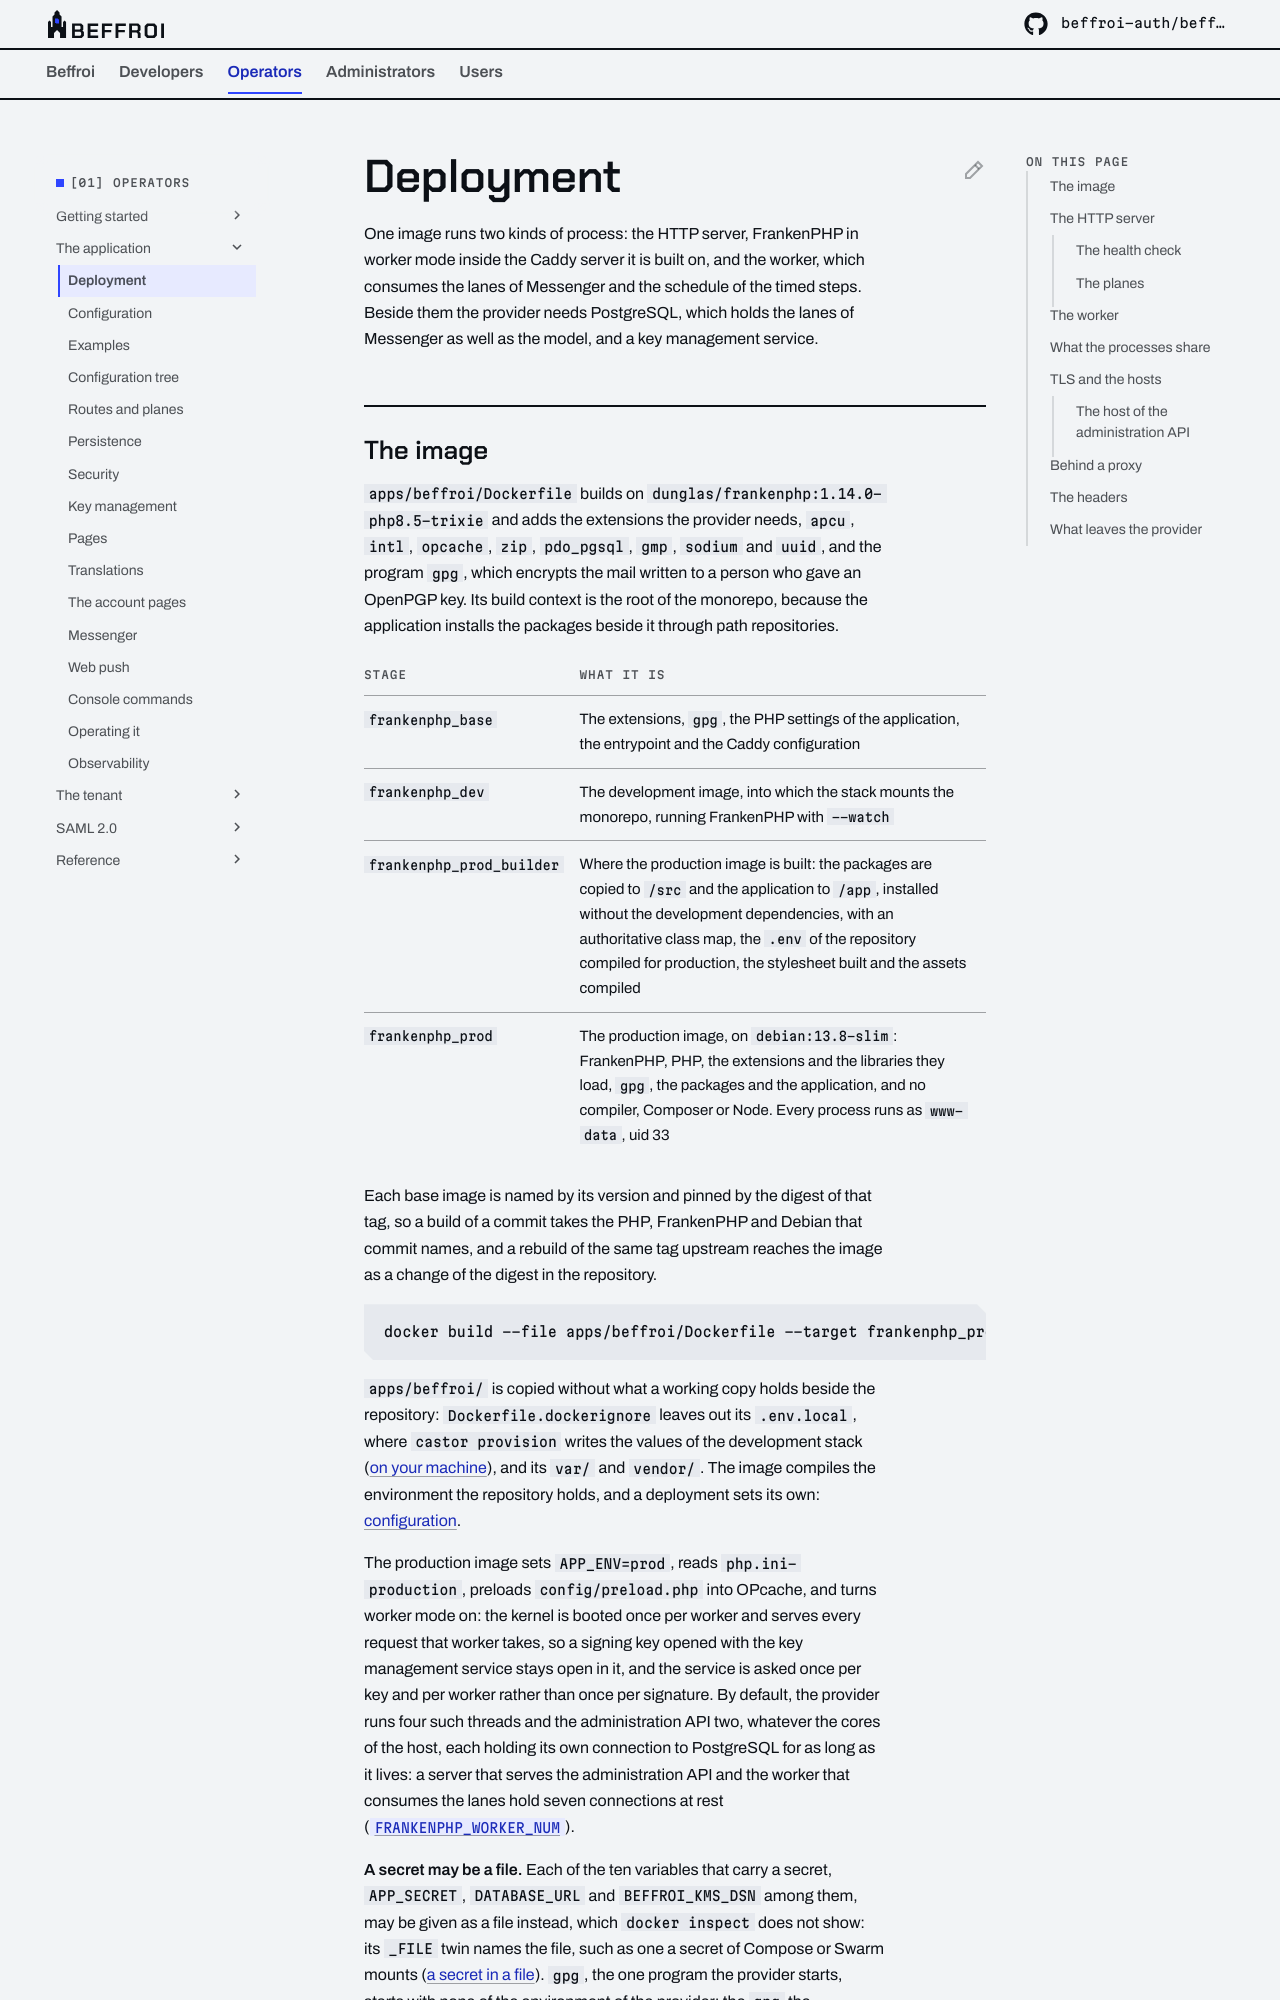

repository: beffroi-auth/docs · page: 0.2/operators/application/deployment/index.html · generator: mkdocs

---
title: Deployment
description: The image, the HTTP server in worker mode and its health check, the worker, the planes, what the processes share, TLS and the host that asks for a client certificate.
---

# Deployment

One image runs two kinds of process: the HTTP server, FrankenPHP in worker mode inside the Caddy server it is
built on, and the worker, which consumes the lanes of Messenger and the schedule of the timed steps. Beside them the provider
needs PostgreSQL, which holds the lanes of Messenger as well as the model, and a key management service.
